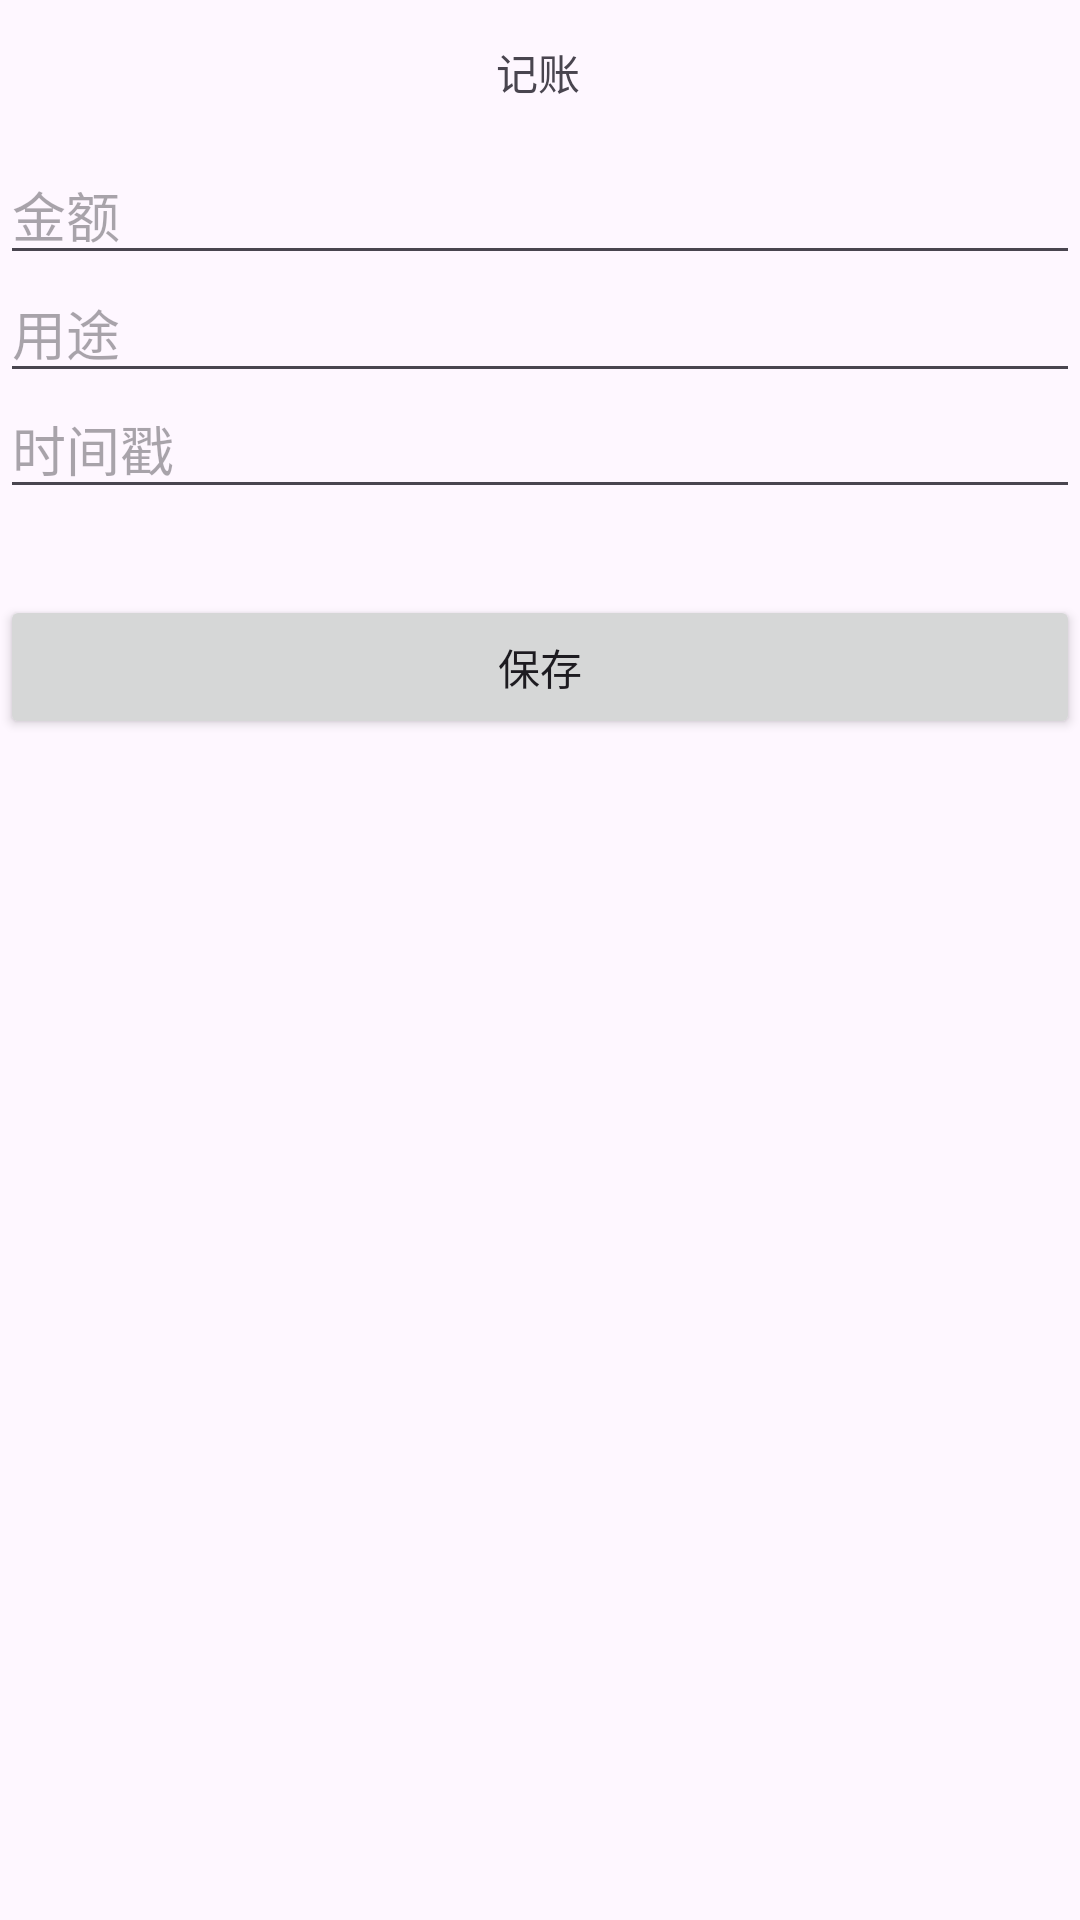

Write the Android layout XML for this screen, with the resource values it uses.
<!-- AndroidManifest.xml: application theme Theme.PersonalBill -->
<!-- res/layout/activity_accounting.xml -->
<?xml version="1.0" encoding="utf-8"?>
<androidx.constraintlayout.widget.ConstraintLayout xmlns:android="http://schemas.android.com/apk/res/android"
    xmlns:app="http://schemas.android.com/apk/res-auto"
    xmlns:tools="http://schemas.android.com/tools"
    android:layout_width="match_parent"
    android:layout_height="match_parent"
    tools:context=".activity.AccountingActivity">


    <TextView
        android:id="@+id/textView3"
        android:layout_width="wrap_content"
        android:layout_height="wrap_content"
        android:text="记账"
        app:layout_constraintBottom_toBottomOf="parent"
        app:layout_constraintEnd_toEndOf="parent"
        app:layout_constraintHorizontal_bias="0.498"
        app:layout_constraintStart_toStartOf="parent"
        app:layout_constraintTop_toTopOf="parent"
        app:layout_constraintVertical_bias="0.022" />

    <EditText
        android:id="@+id/editTextAmount"
        android:layout_width="match_parent"
        android:layout_height="wrap_content"
        android:hint="金额"
        android:inputType="numberDecimal"
        app:layout_constraintBottom_toBottomOf="parent"
        app:layout_constraintStart_toStartOf="parent"
        app:layout_constraintTop_toTopOf="parent"
        app:layout_constraintVertical_bias="0.081" />

    <Button
        android:id="@+id/buttonSave"
        android:layout_width="match_parent"
        android:layout_height="wrap_content"
        android:text="保存"
        app:layout_constraintBottom_toBottomOf="parent"
        app:layout_constraintEnd_toEndOf="parent"
        app:layout_constraintHorizontal_bias="0.0"
        app:layout_constraintStart_toStartOf="parent"
        app:layout_constraintTop_toTopOf="parent"
        app:layout_constraintVertical_bias="0.335" />

    <EditText
        android:id="@+id/editTextCategory"
        android:layout_width="match_parent"
        android:layout_height="wrap_content"
        android:hint="用途"
        app:layout_constraintBottom_toBottomOf="parent"
        app:layout_constraintEnd_toEndOf="parent"
        app:layout_constraintHorizontal_bias="0.0"
        app:layout_constraintStart_toStartOf="parent"
        app:layout_constraintTop_toTopOf="parent"
        app:layout_constraintVertical_bias="0.147" />

    <EditText
        android:id="@+id/editTextTimestamp"
        android:layout_width="match_parent"
        android:layout_height="wrap_content"
        android:clickable="true"
        android:focusable="false"
        android:hint="时间戳"
        app:layout_constraintBottom_toBottomOf="parent"
        app:layout_constraintEnd_toEndOf="parent"
        app:layout_constraintHorizontal_bias="0.0"
        app:layout_constraintStart_toStartOf="parent"
        app:layout_constraintTop_toTopOf="parent"
        app:layout_constraintVertical_bias="0.212" />


</androidx.constraintlayout.widget.ConstraintLayout>
<!-- resources referenced by this layout -->
<resources>
  <style name="Theme.PersonalBill" parent="Base.Theme.PersonalBill" />
  <style name="Base.Theme.PersonalBill" parent="Theme.Material3.DayNight.NoActionBar">
          
          
      </style>
</resources>
